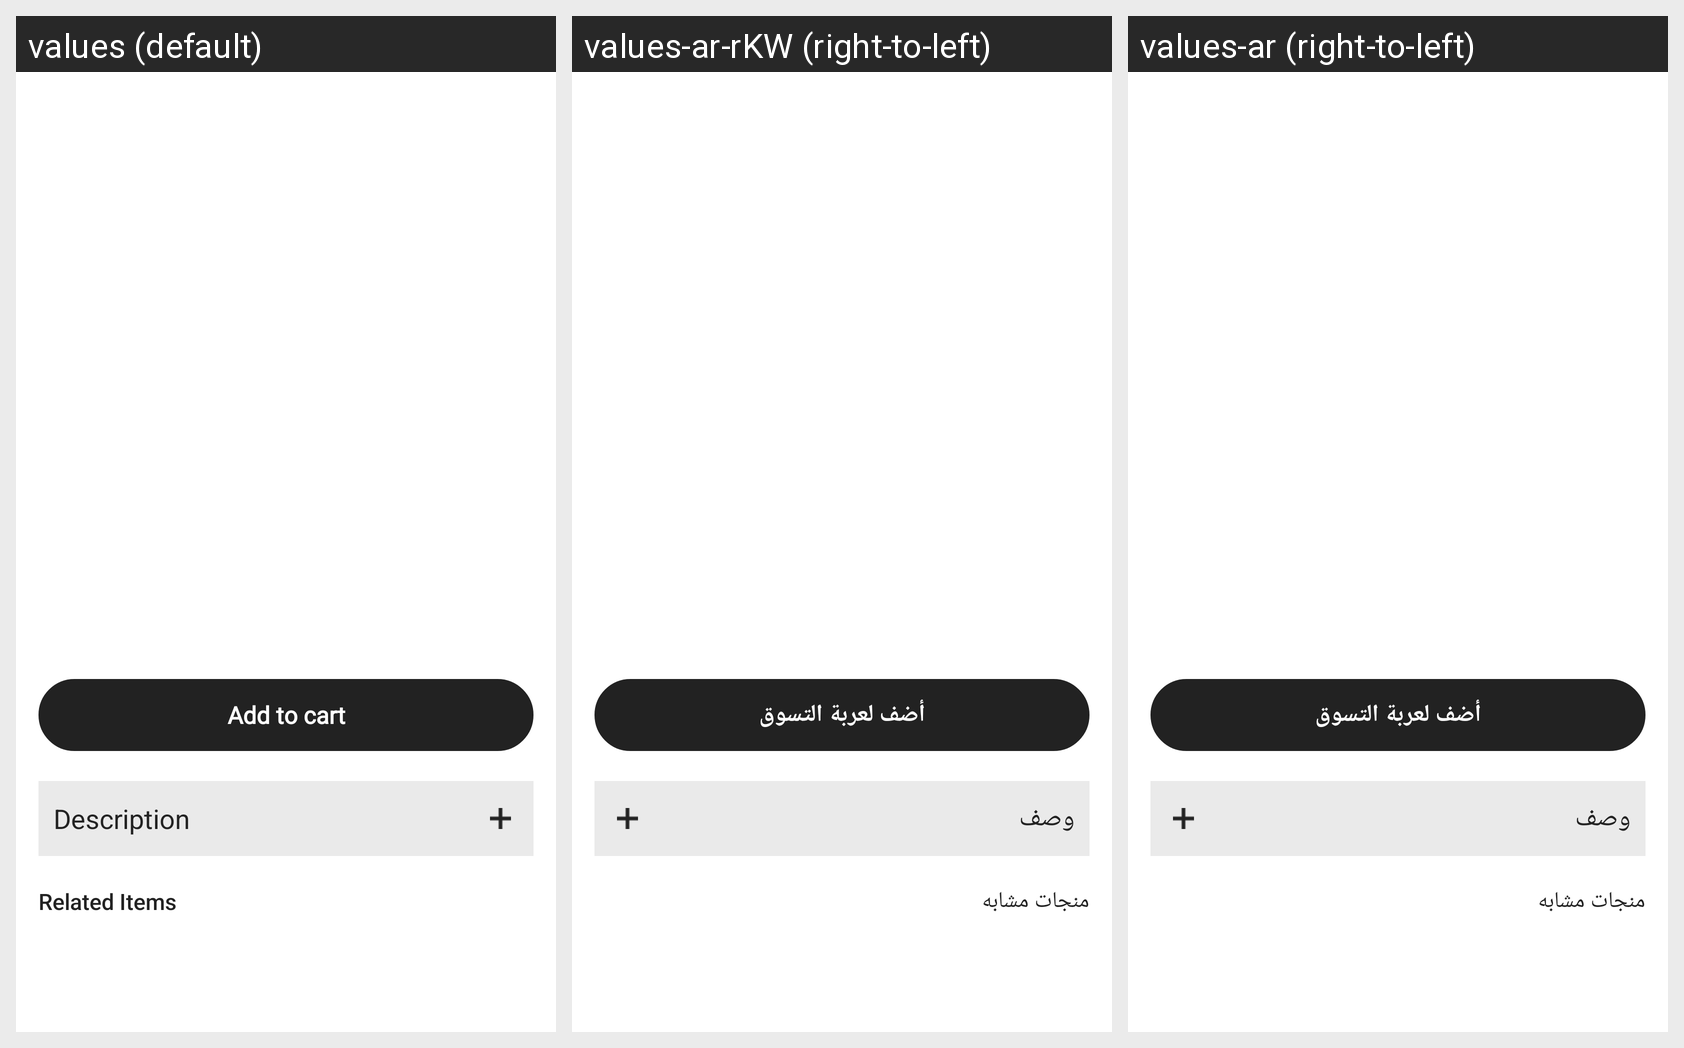

The Android screen above is rendered under several locales of the same app. Produce the string resources it draws, with the default and per-locale values.
Android screen res/layout/activity_item_details.xml rendered under 3 locales, left to right: values (default), values-ar-rKW (right-to-left), values-ar (right-to-left). Device: Nexus 5 (rendered at 1080×1920; each locale shown at half size, 540×960, under a caption strip naming it); theme AppTheme.
Strings drawn on this screen, with the default value and each locale's value (text and hints the layout hard-codes, and strings that could not be matched under every locale, appear in the picture but are not listed):

add_to_cart
  values: Add to cart
  values-ar-rKW: أضف لعربة التسوق
  values-ar: أضف لعربة التسوق

description
  values: Description
  values-ar-rKW: وصف
  values-ar: وصف

related_items
  values: Related Items
  values-ar-rKW: منجات مشابه
  values-ar: منجات مشابه
